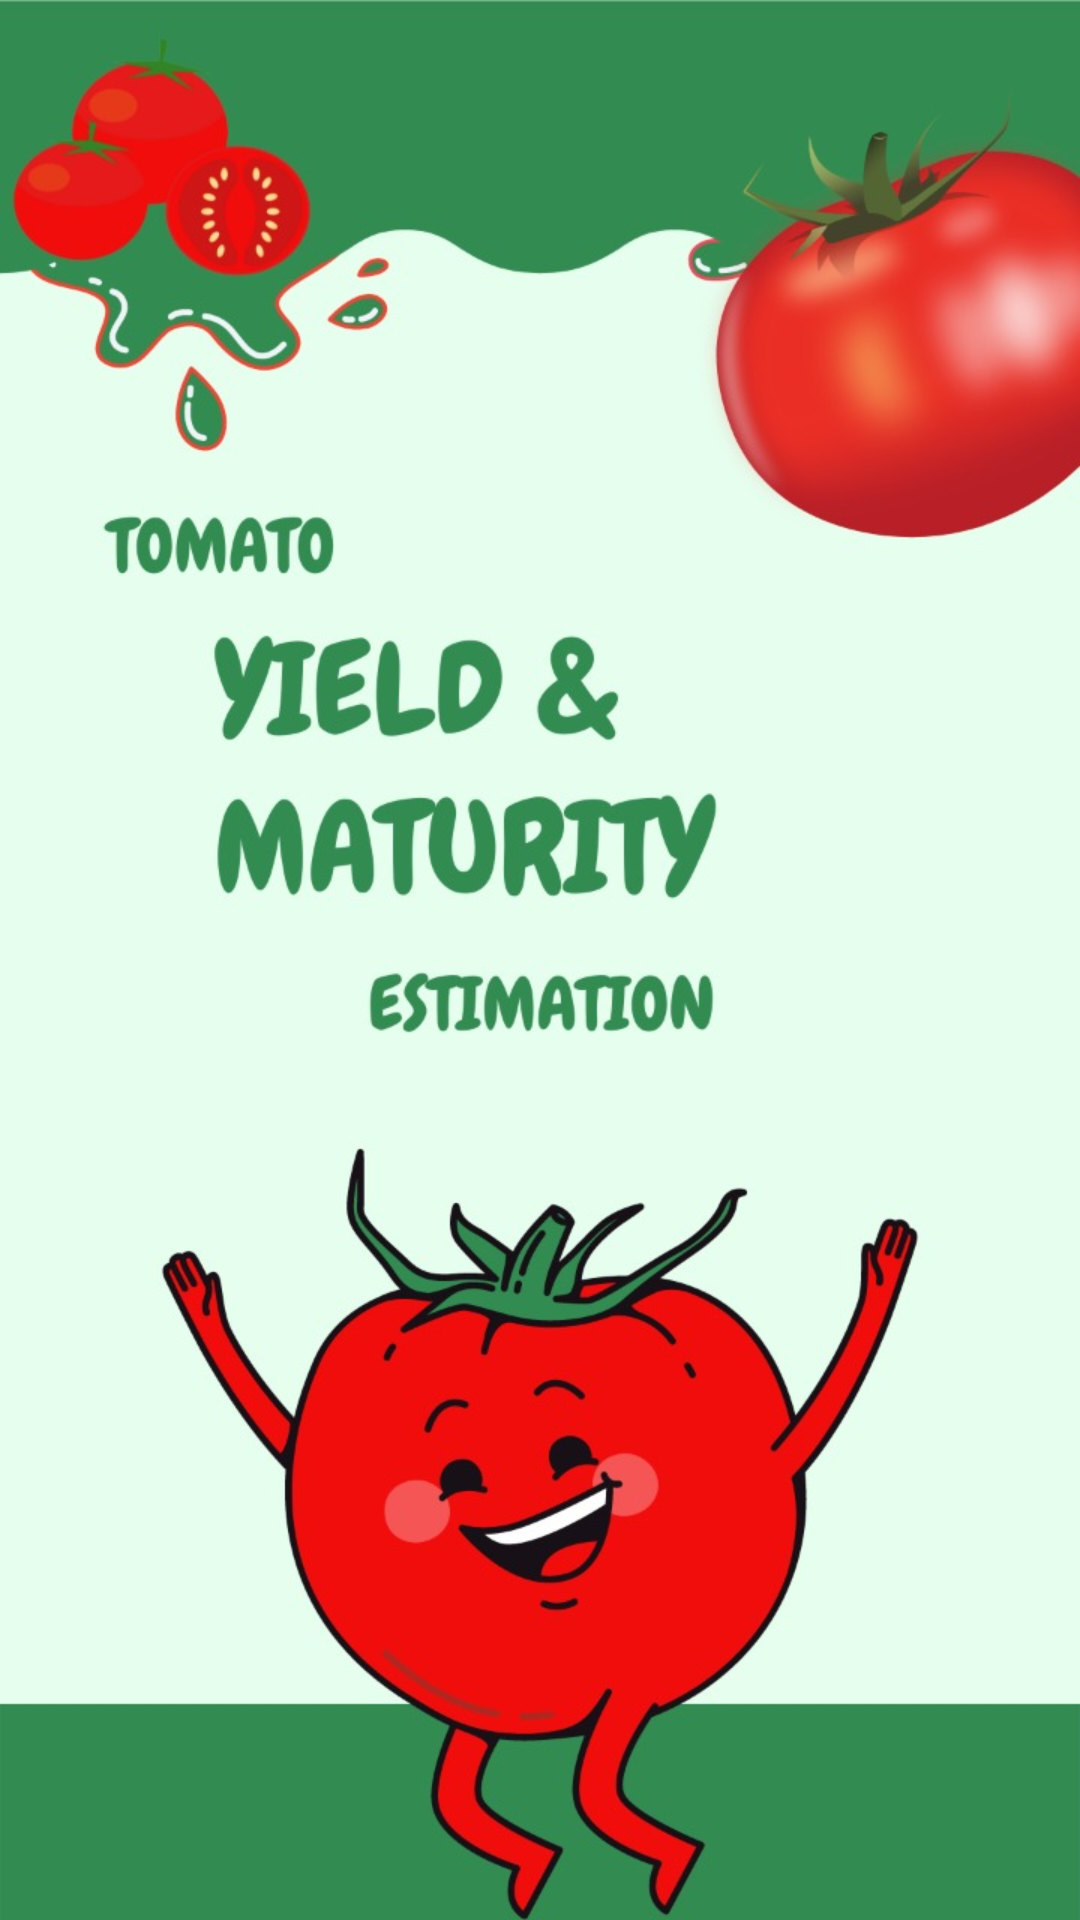

This screen was rendered from an Android layout file. Write that file and the resources it references.
<!-- AndroidManifest.xml: application theme Theme.TomatoYieldPrediction -->
<!-- res/layout/activity_splash.xml -->
<?xml version="1.0" encoding="utf-8"?>
<androidx.constraintlayout.widget.ConstraintLayout xmlns:android="http://schemas.android.com/apk/res/android"
    xmlns:app="http://schemas.android.com/apk/res-auto"
    xmlns:tools="http://schemas.android.com/tools"
    android:layout_width="match_parent"
    android:layout_height="match_parent"
    android:background="@drawable/newsplash"
    tools:context=".Splash">

</androidx.constraintlayout.widget.ConstraintLayout>
<!-- resources referenced by this layout -->
<resources>
  <!-- drawable newsplash: jpeg bitmap (drawable, 94021 bytes) -->
  <style name="Theme.TomatoYieldPrediction" parent="Theme.MaterialComponents.DayNight.NoActionBar">
          
          <item name="colorOnPrimary">@color/white</item>
          
          <item name="colorSecondary">@color/teal_200</item>
          <item name="colorSecondaryVariant">@color/teal_700</item>
          <item name="colorOnSecondary">@color/black</item>
          
          <item name="android:statusBarColor" tools:targetApi="l">#328C52</item>
          
      </style>
  <color name="white">#FFFFFFFF</color>
  <color name="teal_200">#FF03DAC5</color>
  <color name="teal_700">#FF018786</color>
  <color name="black">#FF000000</color>
</resources>
